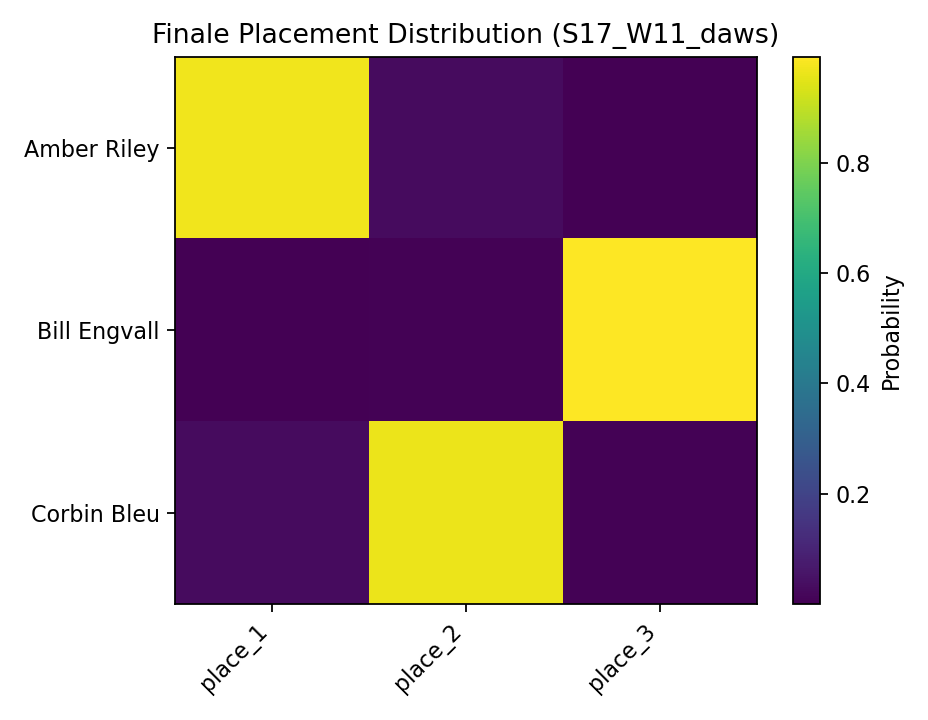

The table this chart was drawn from, first rows:
, place_1, place_2, place_3
Amber Riley, 0.9695, 0.03, 0.0005
Bill Engvall, 0.0002, 0.0075, 0.9923
Corbin Bleu, 0.0303, 0.9625, 0.0072
